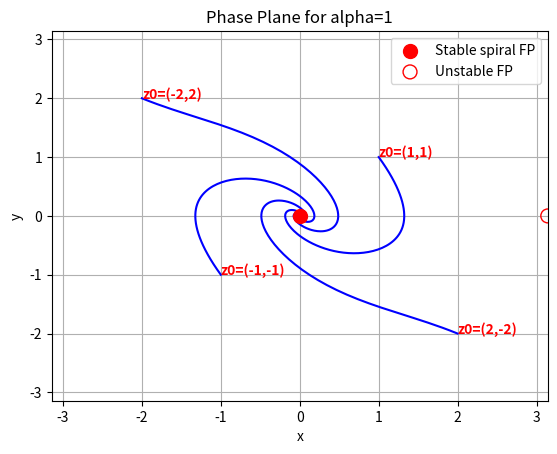
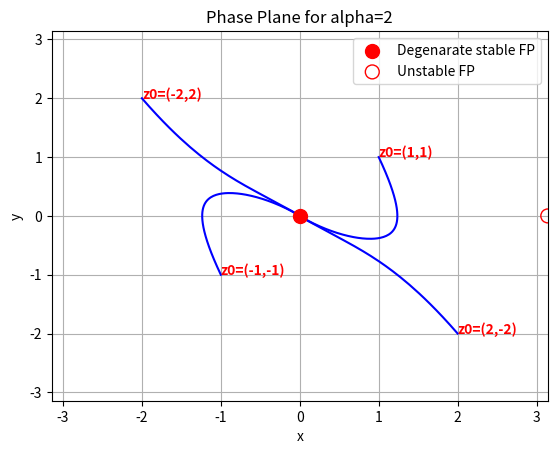
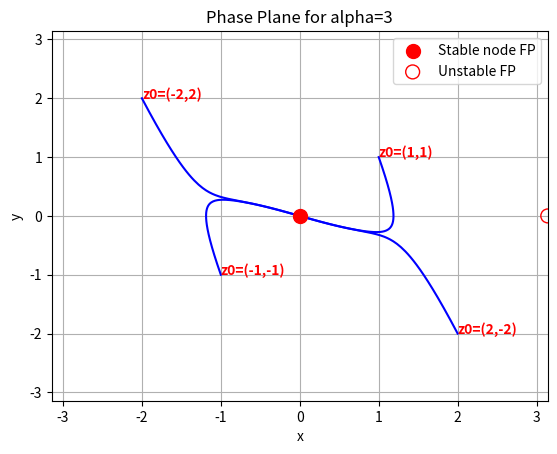

Source code (Python) for these figures, in order:
import numpy as np
import matplotlib.pyplot as plt
import sympy as smp
from scipy.integrate import solve_ivp

# case alpha = 2, for x1star
A = smp.Matrix([[ 0,  1],
                [-1, -2]])
print(A.is_diagonalizable())

#symbolic expressions
x, y, alpha = smp.symbols('x y alpha')



# solve system
def numerical_dx(x,y,sigma):
    return y

def numerical_dy(x,y,alpha):
    return -np.sin(x) - alpha*y

def system(t, z, alpha):
    x, y = z
    dx = numerical_dx(x,y,alpha)
    dy = numerical_dy(x,y,alpha)
    return [dx, dy]

# Calculate trajectories from different ICs
alphas = (1,2,3)
initial_conditions = [
    [1, 1],
    [-1, -1],
    [2, -2],
    [-2, 2]
]
FP1_class = ["Stable spiral FP","Degenarate stable FP","Stable node FP"]

xlim_lower = -np.pi
xlim_upper =  np.pi
ylim_lower = -np.pi
ylim_upper =  np.pi

for alpha in alphas:
    for z0 in initial_conditions:
        sol = solve_ivp(
            system,
            [0, 10],
            z0,
            max_step=0.05,
            args = (alpha,)
            )
        plt.plot(sol.y[0], sol.y[1], 'b')
        plt.annotate(f"z0=({z0[0]},{z0[1]})",(sol.y[0][0], sol.y[1][0]), fontweight='bold', color='red')


    plt.scatter(0, 0, marker='o',
            color='red', s=100, label = FP1_class[alpha-1],zorder=10)
    plt.scatter(np.pi, 0, marker='o',
            facecolors='none', edgecolors='red', s=100, label ="Unstable FP",zorder=10)


    plt.xlabel('x')
    plt.ylabel('y')
    plt.xlim((xlim_lower, xlim_upper))
    plt.ylim((ylim_lower, ylim_upper))
    plt.grid()
    plt.title(f"Phase Plane for alpha={alpha}")
    plt.legend()
    plt.show()
